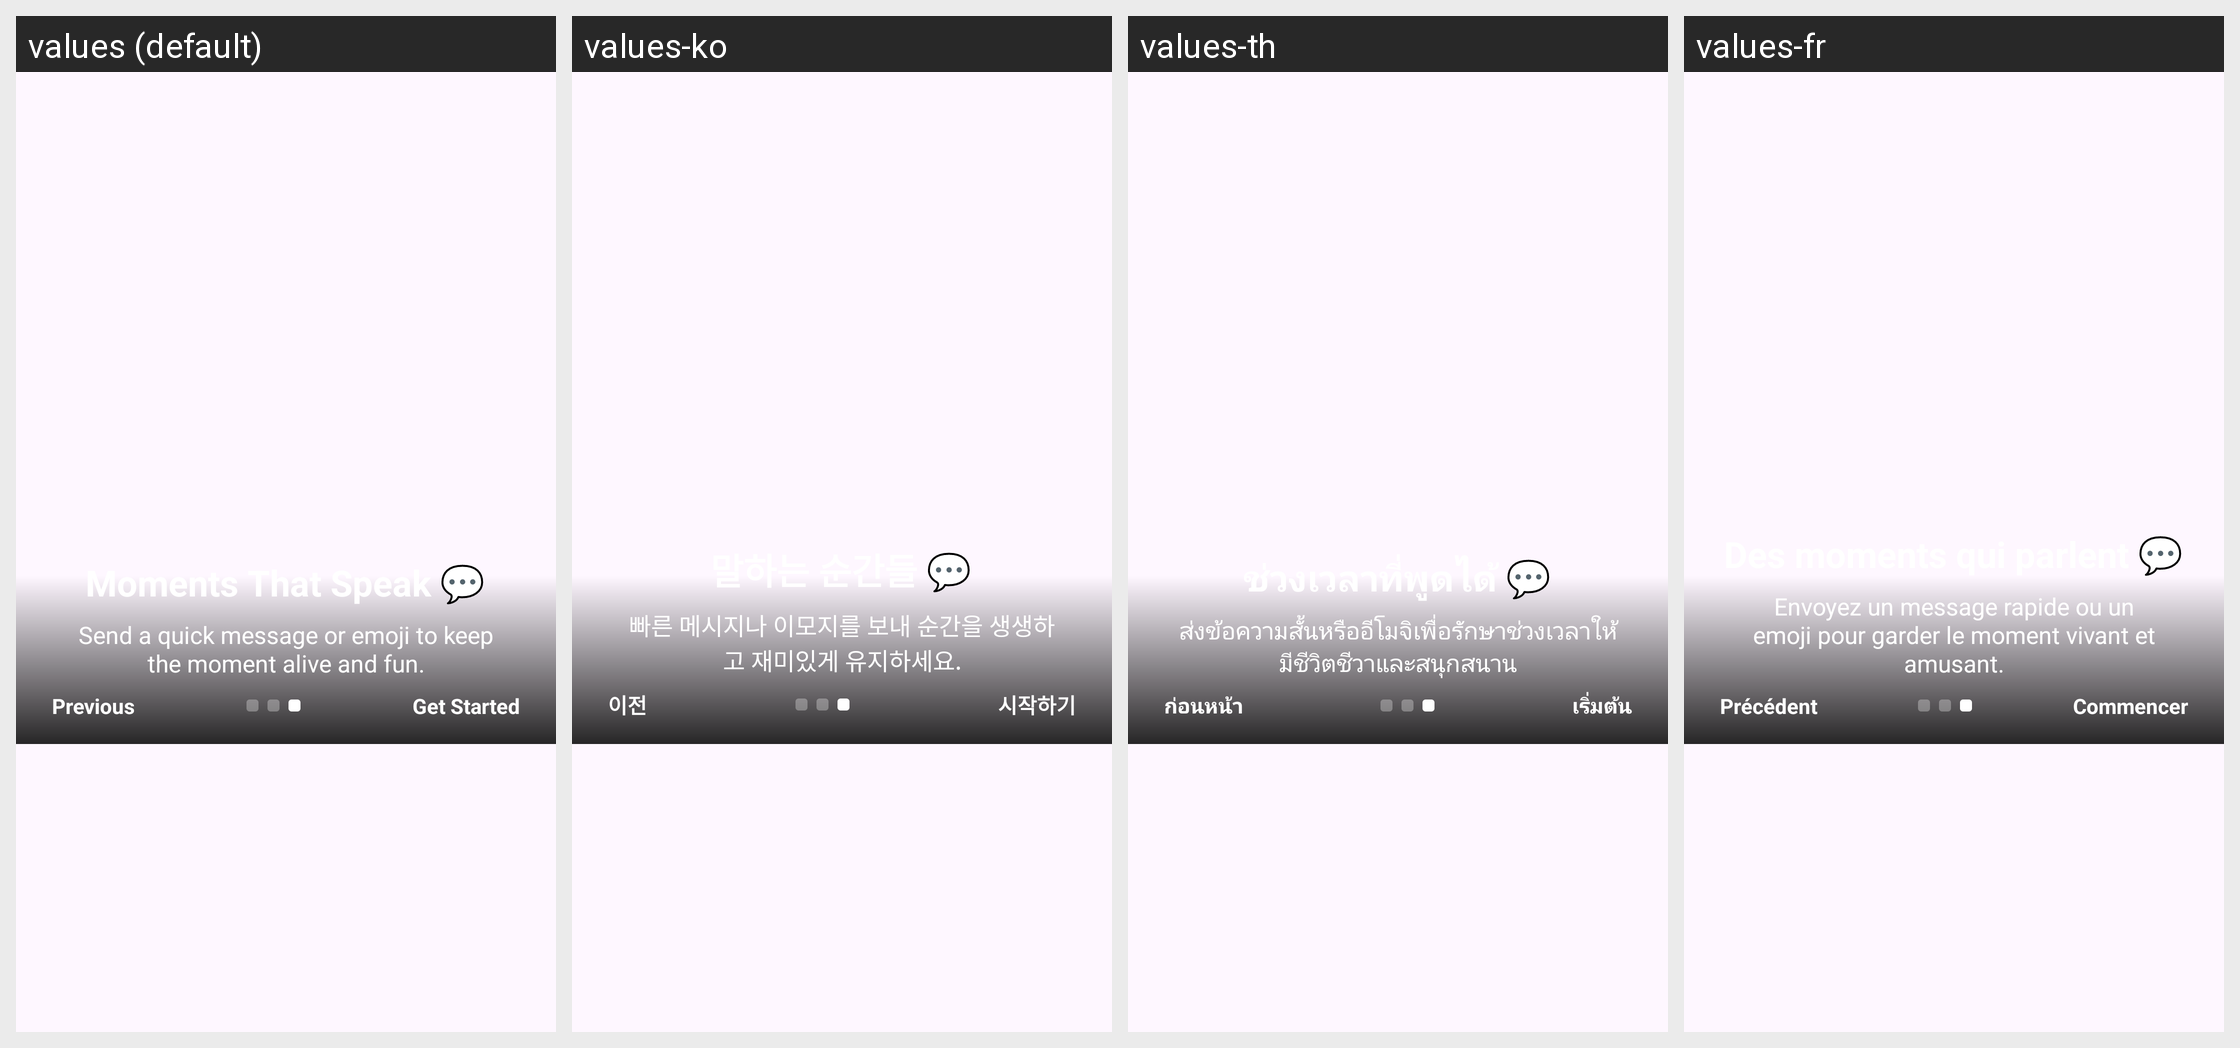

This grid shows one Android layout under several languages. Give, for every string resource on the screen, its name, the default text and each shown locale's text.
Android screen res/layout/fragment_onboarding_3.xml rendered under 4 locales, left to right: values (default), values-ko, values-th, values-fr. Device: Nexus 5 (rendered at 1080×1920; each locale shown at half size, 540×960, under a caption strip naming it); theme Theme.Intern002LocketApp.
Other locales in the repository, not shown: values-es, values-ja, values-vi, values-zh.
Strings drawn on this screen, with the default value and each locale's value (text and hints the layout hard-codes, and strings that could not be matched under every locale, appear in the picture but are not listed):

previous
  values: Previous
  values-ko: 이전
  values-th: ก่อนหน้า
  values-fr: Précédent

get_started
  values: Get Started
  values-ko: 시작하기
  values-th: เริ่มต้น
  values-fr: Commencer

onboarding3_subtitle
  values: Send a quick message or emoji to keep the moment alive and fun.
  values-ko: 빠른 메시지나 이모지를 보내 순간을 생생하고 재미있게 유지하세요.
  values-th: ส่งข้อความสั้นหรืออีโมจิเพื่อรักษาช่วงเวลาให้มีชีวิตชีวาและสนุกสนาน
  values-fr: Envoyez un message rapide ou un emoji pour garder le moment vivant et amusant.

onboarding3_title
  values: Moments That Speak 💬
  values-ko: 말하는 순간들 💬
  values-th: ช่วงเวลาที่พูดได้ 💬
  values-fr: Des moments qui parlent 💬
